Run: headless pygame with SDL's dummy video driver; simulated clock (each Clock.tick advances the game by its frame time, no real sleeping); random seed 0; keys injected as events and as key.get_pressed() state; no mouse input.
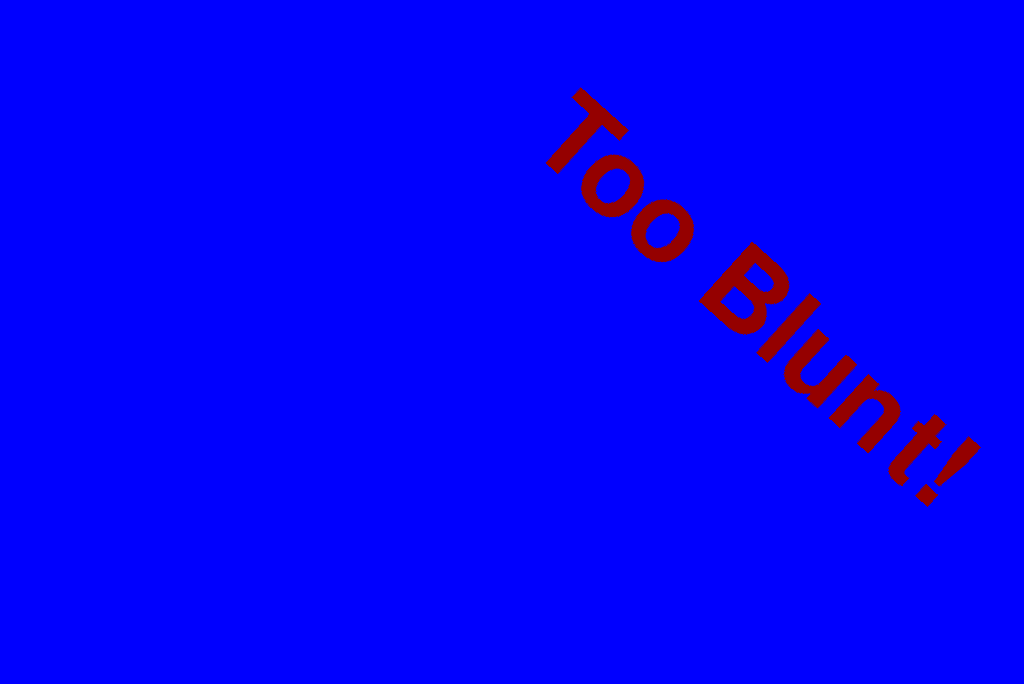
Frame 1 of 4 · flips 1–60 · no input
Frame 2 of 4 · flips 61–180 · tapped SPACE, RETURN · held RIGHT (→), D · screen unchanged from frame 1, image omitted
Frame 3 of 4 · flips 181–300 · held DOWN (↓), S · screen unchanged from frame 2, image omitted
Frame 4 of 4 · flips 301–420 · held LEFT (←), A, UP (↑), W · screen unchanged from frame 3, image omitted

The pygame program that drew these frames:

import pygame, random

pygame.init()

width, height = 1024, 684
window = pygame.display.set_mode((width, height))

def Text(fg, font, size, msg):
    font = pygame.font.SysFont(font, size)
    text = font.render(msg, True, fg)
    return text

randomAngle = random.randint(15, 45)
scale = False
while True:
    text = Text((149, 0, 0), "Tahoma", 16, "Too Blunt!")
    text = pygame.transform.rotate(text, -randomAngle)
    pygame.time.set_timer(pygame.USEREVENT, 800)
    for event in pygame.event.get():
        if event.type == pygame.QUIT:
            pygame.quit()
            quit()
        if event.type == pygame.USEREVENT:
            print("event call")
            if scale == False:
                scale = True
            else: scale = False
        
    window.fill((0,0,255))

    if scale == True:
        text = Text((149, 0, 0), "Tahoma", 8, "Too Blunt!")
    else:
        text = Text((149, 0, 0), "Tahoma", 160, "Too Blunt!")
    text = pygame.transform.rotate(text, -randomAngle)

    window.blit(text, (width//2, 80))

    pygame.display.flip()
